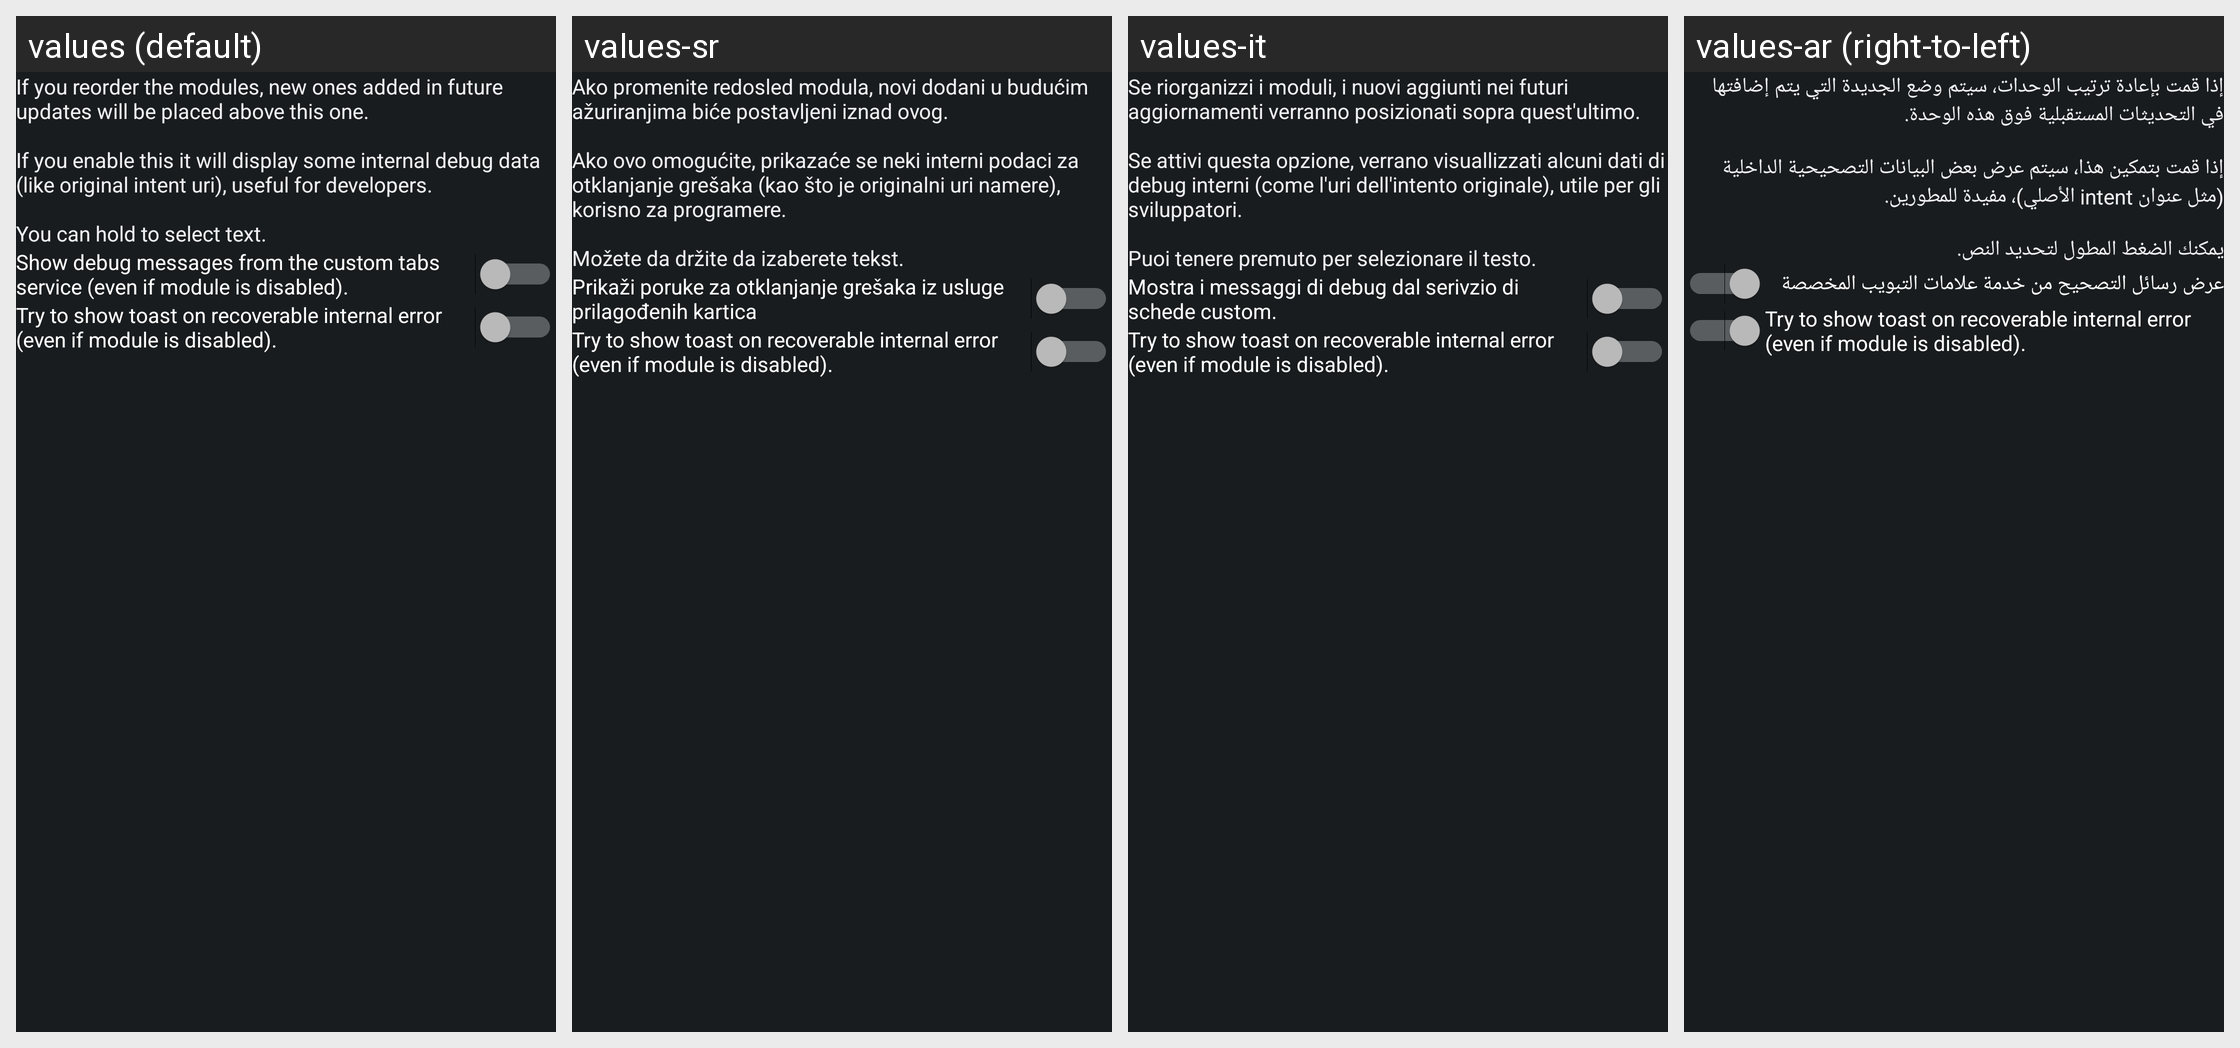

Locale-by-locale string values for the Android screen shown in this grid:
Android screen res/layout/config_debug.xml rendered under 4 locales, left to right: values (default), values-sr, values-it, values-ar (right-to-left). Device: Nexus 5 (rendered at 1080×1920; each locale shown at half size, 540×960, under a caption strip naming it); theme ActivityThemeDark.
Other locales in the repository, not shown: values-be, values-cs, values-de, values-el, values-es, values-fa, values-fr-rFR, values-hi, values-in, values-iw, values-ja, values-ko, values-lv, values-nb-rNO, values-nl, values-or, values-pt-rBR, values-pt-rPT, values-ro, values-ru, values-sv, values-ta, values-te, values-th, values-tr, values-uk, values-ur, values-vi, values-zh-rCN, values-zh-rTW.
Strings drawn on this screen, with the default value and each locale's value (text and hints the layout hard-codes, and strings that could not be matched under every locale, appear in the picture but are not listed):

mD_desc
  values: If you reorder the modules, new ones added in future updates will be placed above this one.
      
      If you enable this it will display some internal debug data (like original intent uri), useful for developers.
      
      You can hold to select text.
  values-sr: Ako promenite redosled modula, novi dodani u budućim ažuriranjima biće postavljeni iznad ovog. 
       
      Ako ovo omogućite, prikazaće se neki interni podaci za otklanjanje grešaka (kao što je originalni uri namere), korisno za programere. 
       
      Možete da držite da izaberete tekst.
  values-it: Se riorganizzi i moduli, i nuovi aggiunti nei futuri aggiornamenti verranno posizionati sopra quest'ultimo.
      
      Se attivi questa opzione, verrano visuallizzati alcuni dati di debug interni (come l'uri dell'intento originale), utile per gli sviluppatori.
      
      Puoi tenere premuto per selezionare il testo.
  values-ar: إذا قمت بإعادة ترتيب الوحدات، سيتم وضع الجديدة التي يتم إضافتها في التحديثات المستقبلية فوق هذه الوحدة. 
       
      إذا قمت بتمكين هذا، سيتم عرض بعض البيانات التصحيحية الداخلية (مثل عنوان intent الأصلي)، مفيدة للمطورين. 
       
      يمكنك الضغط المطول لتحديد النص.

mD_ctabs
  values: Show debug messages from the custom tabs service (even if module is disabled).
  values-sr: Prikaži poruke za otklanjanje grešaka iz usluge prilagođenih kartica
  values-it: Mostra i messaggi di debug dal serivzio di schede custom.
  values-ar: عرض رسائل التصحيح من خدمة علامات التبويب المخصصة

mD_toastError
  values: Try to show toast on recoverable internal error (even if module is disabled).
  values-sr: Try to show toast on recoverable internal error (even if module is disabled).  [not translated; the default value is used]
  values-it: Try to show toast on recoverable internal error (even if module is disabled).  [not translated; the default value is used]
  values-ar: Try to show toast on recoverable internal error (even if module is disabled).  [not translated; the default value is used]
